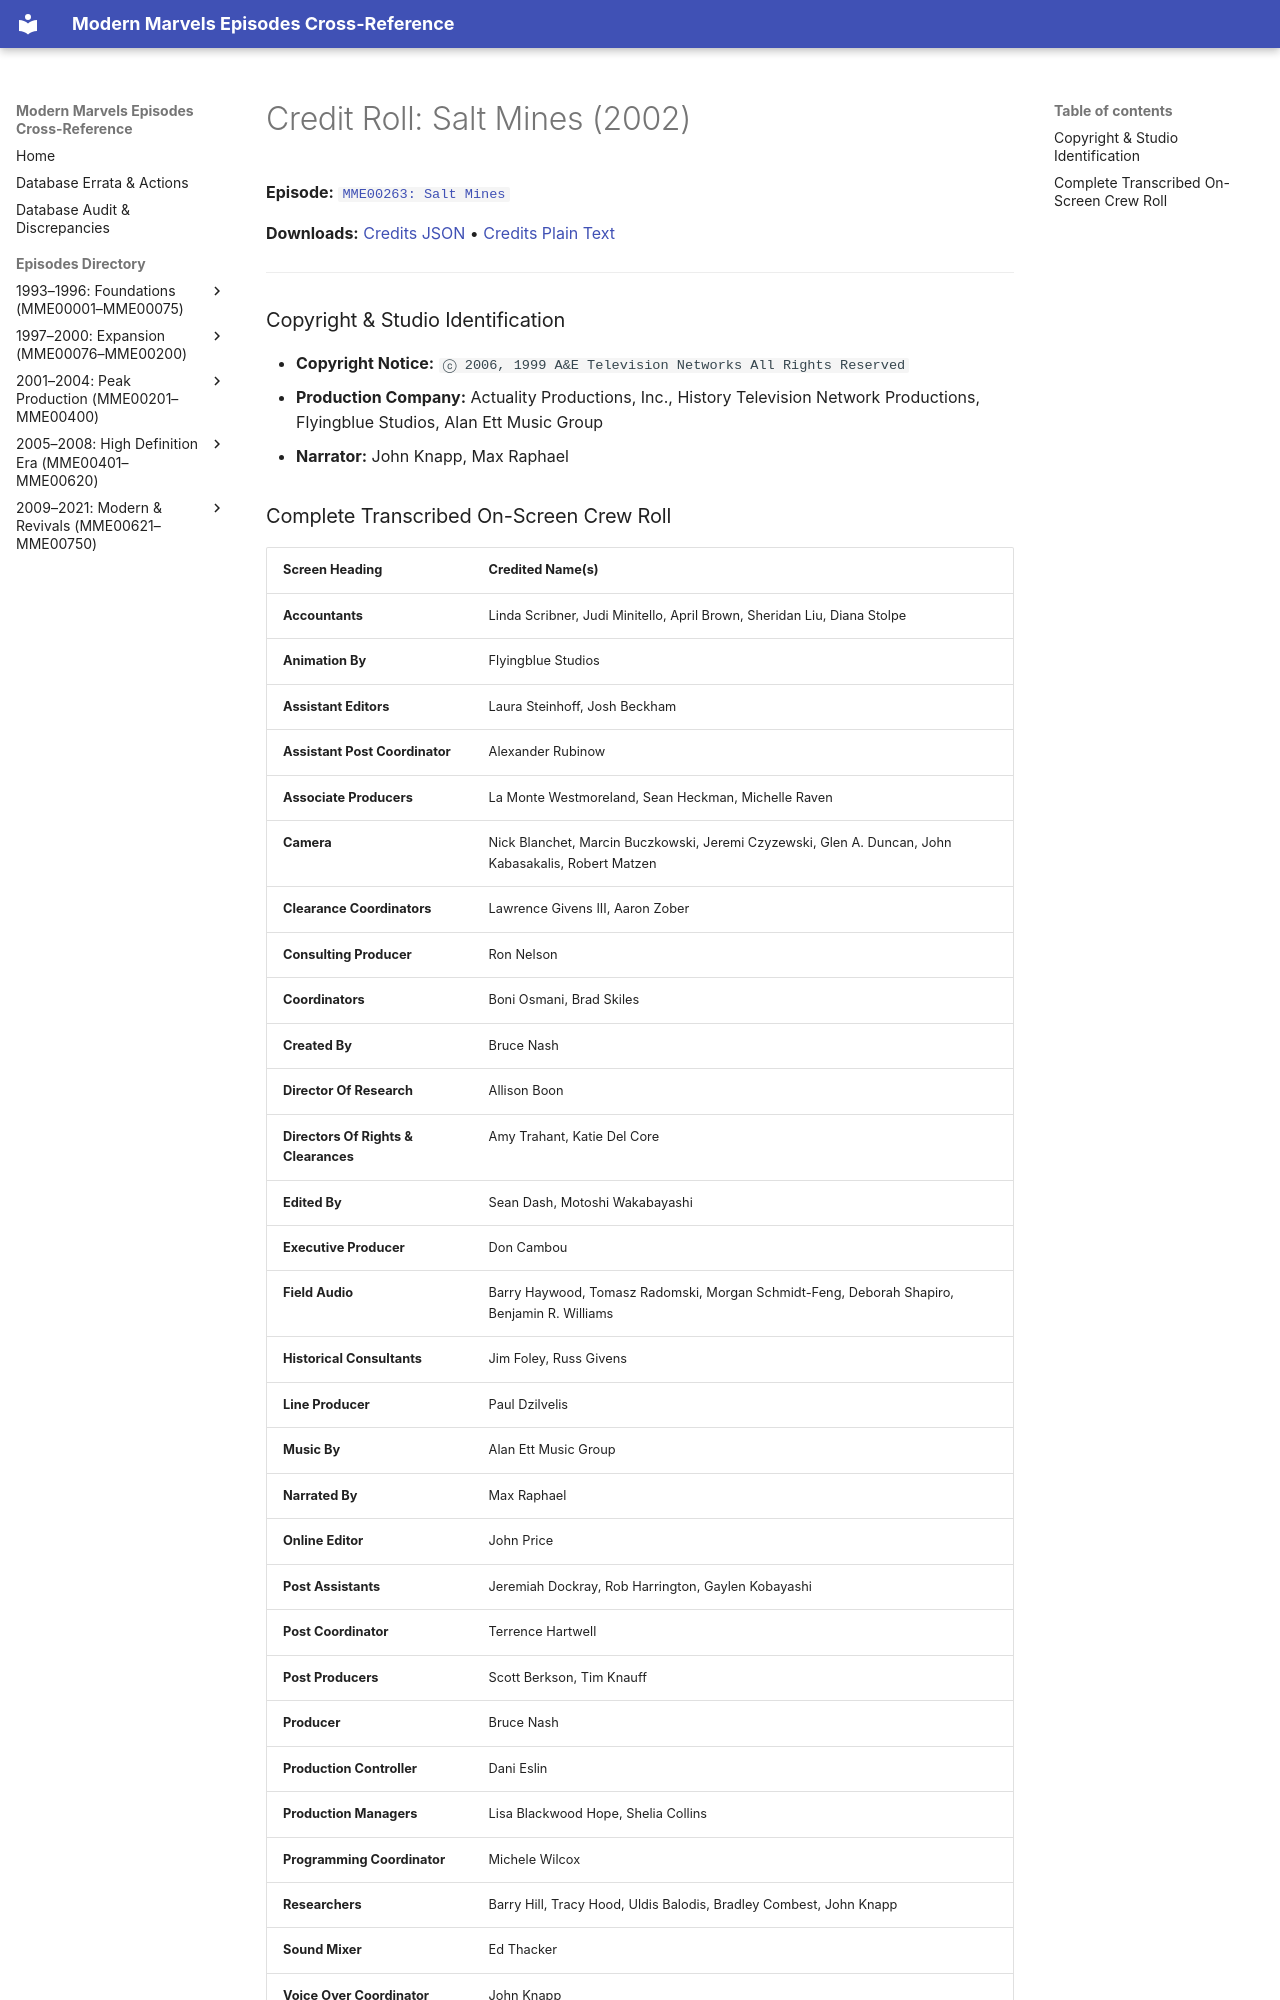

repository: ModernMarvelsFan/ModernMarvels · page: credits/MME00263-credits/index.html · generator: mkdocs

# Credit Roll: Salt Mines (2002)
**Episode:** [`MME00263: Salt Mines`](../episodes/MME00263.md)

**Downloads:** [Credits JSON](json/MME00263-credits.json) • [Credits Plain Text](txt/MME00263-credits.txt)

---

### Copyright & Studio Identification
* **Copyright Notice:** `ⓒ 2006, 1999 A&E Television Networks All Rights Reserved`
* **Production Company:** Actuality Productions, Inc., History Television Network Productions, Flyingblue Studios, Alan Ett Music Group
* **Narrator:** John Knapp, Max Raphael
